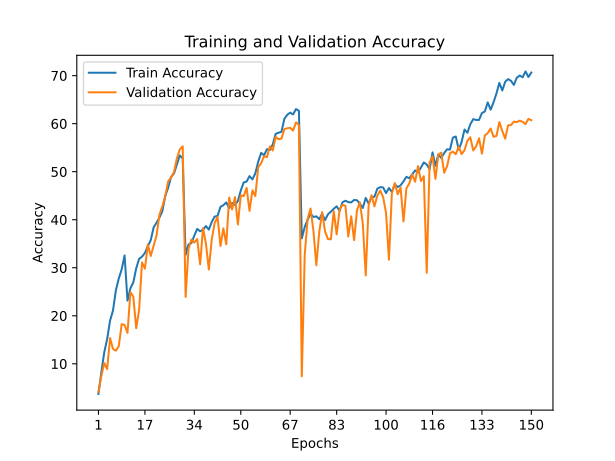

Source data for this figure (header and first rows):
train_accuracy; train_loss; valid_accuracy; valid_loss
3,7140; 4,8846; 4,1500; 5,1326
8,2290; 4,4338; 7,4600; 4,5880
12,3920; 4,0929; 10,1500; 5,0485
15,1600; 3,9191; 8,9000; 4,7165
18,9900; 3,6538; 15,3600; 4,2844
21,0710; 3,5338; 13,1100; 4,5926
25,3010; 3,2893; 12,7300; 5,4104
27,7780; 3,1477; 13,6600; 5,3597
29,6500; 3,0597; 18,2600; 4,6584
32,5630; 2,8933; 18,0800; 4,9474
23,1530; 3,4191; 16,4300; 4,6670
25,7370; 3,2731; 24,9000; 3,5213
26,9160; 3,2218; 24,0000; 3,9678
29,8780; 3,0455; 17,4000; 4,9474
31,8540; 2,9468; 21,2100; 4,5335
32,3080; 2,9376; 31,1000; 3,6357
33,0910; 2,8905; 29,8200; 3,3742
34,4850; 2,8292; 34,8400; 3,0560
35,7450; 2,7375; 32,4500; 3,4326
38,4100; 2,6159; 34,6400; 3,1275
39,3830; 2,5651; 36,7200; 2,9455
40,4450; 2,5253; 41,0400; 2,7978
41,7950; 2,4512; 42,8100; 2,5626
44,9590; 2,2935; 44,9100; 2,5634
46,6720; 2,2173; 47,9800; 2,3368
48,9150; 2,1010; 48,7800; 2,2677
49,6270; 2,0890; 49,9000; 2,1887
51,4840; 2,0157; 52,7900; 2,0311
53,3850; 1,9111; 54,6200; 1,9826
52,7480; 1,9454; 55,2900; 1,8940
32,6730; 2,9102; 23,9100; 4,0144
34,8520; 2,8186; 33,9300; 3,0934
35,1340; 2,8030; 35,8800; 2,9352
36,7080; 2,7062; 35,2500; 3,0065
38,0900; 2,6356; 35,9700; 2,8285
37,5920; 2,6774; 30,7100; 3,3948
37,9140; 2,6529; 38,2700; 2,7873
38,6870; 2,6122; 35,0300; 3,0370
37,9420; 2,6627; 29,6300; 3,3322
39,5360; 2,5717; 35,8700; 3,1409
40,6610; 2,5193; 39,3300; 2,8842
40,7820; 2,5167; 40,5800; 2,5737
42,6780; 2,4126; 34,5300; 3,2010
43,0240; 2,4043; 38,2100; 2,9202
43,5940; 2,3754; 34,8900; 3,1746
42,4300; 2,4419; 44,6200; 2,4550
43,4690; 2,3919; 42,1300; 2,7063
43,0780; 2,4042; 44,7200; 2,3784
43,8960; 2,3589; 39,0100; 2,7583
46,0940; 2,2403; 45,1000; 2,4351
47,7650; 2,1769; 44,9100; 2,4773
47,9450; 2,1650; 46,6400; 2,3494
49,0830; 2,1027; 41,8400; 2,7783
48,3990; 2,1474; 46,1000; 2,6580
49,6470; 2,0799; 44,9300; 2,5435
52,1020; 1,9688; 50,9000; 2,2233
53,9190; 1,8771; 51,7600; 2,0831
53,3990; 1,9200; 53,2300; 2,0379
54,6920; 1,8710; 53,0300; 2,1104
54,5230; 1,8559; 55,2700; 1,9709
... 90 more rows
